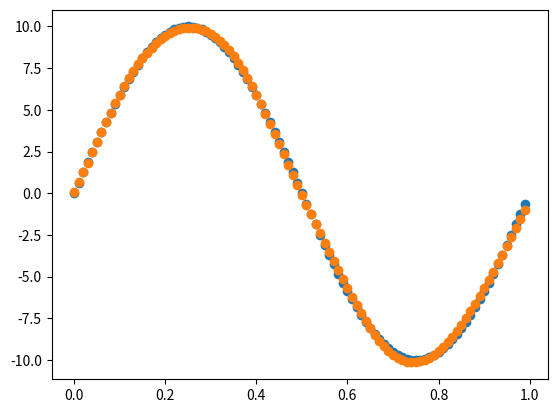

Source code (Python):
import numpy as np

# 函数传入列表layer，保存每层神经元的个数
# 函数会返回一个字典表示的神经网络，并随机的初始化其中的权值。
def create_network(layer):
    network = dict() #保存神经网络参数的字典
    for i in range(1, len(layer)): #循环遍历layer数组
        # 对于第i层的参数wi，它对应一个随机生成的layer(i)*layer(i-1)的矩阵
        network["w" + str(i)] = np.random.random([layer[i], layer[i - 1]])
        # 参数bi，对应一个layer(i)*1的列向量
        network["b" + str(i)] = np.random.random((layer[i], 1))
    return network #返回network

#在神经网络中，使用sigmoid激活函数
def sigmoid(z):
    return 1.0 / (1.0 + np.exp(-z))

# 函数forward实现神经网络的前向传播
# 函数传入神经网络network和基于列向量表示的特征矩阵x
# 函数返回前向传播过程中得到的全部计算结果
def forward(network, x):
    z = list() #设置列表z和a，保存全部的中间计算过程
    a = list()
    z.append(x) #将x添加至z和a中，即z0=a0=x
    a.append(x)
    # 计算神经网络参数下标的最大值layer
    # 字典中的key的数量除以2的整数部分
    layer = len(network) // 2
    for i in range(1, layer + 1): # 循环向前计算
        # 通过network获取参数矩阵w和b
        w = network["w" + str(i)]
        b = network["b" + str(i)]
        # 每层的线性输出结果为矩阵w乘以上一层的输出a(i-1)加b
        res = np.dot(w, a[i-1]) + b
        z.append(res) # 将该结果添加至z
        # 计算激活值
        if i < layer: # 如果当前层i小于总层数layer
            res = sigmoid(res) # 调用sigmoid计算a
            # 这里其实就是最后一层不使用激活函数
        a.append(res) # 将结果添加至a
    return z, a # 返回z和a


# 实现一个函数，计算sigmoid函数的偏导数
def sigmoid_gradient(z):
    return sigmoid(z) * (1 - sigmoid(z))

# 设置函数backward，函数传入神经网络network
# 前向传播的计算结果，线性输出z和激活结果a，样本的标记值y
def backward(network, z, a, y):
    layer = len(network) // 2 #计算神经网络的层数layer
    # 设置字典grades保存全部参数的偏导数
    grades = dict() # 字典的key是参数名，字典的值是该参数的偏导数
    delta = dict() #设置delta，保存每层的误差误差变量
    # 最后一层的误差即为神经网络的输出a[layer]与标记y的差
    delta[layer] = a[layer] - y
    # 根据公式，计算E关于最后一层参数的偏导数
    grades["w" + str(layer)] = np.dot(delta[layer], a[layer - 1].T)
    grades["b" + str(layer)] = np.sum(delta[layer], axis=1, keepdims=True)
    for i in range(layer - 1, 0, -1): # 进入反向传播的循环
        WT = network["w" + str(i + 1)].T
        # 在循环中，根据递推公式，计算每一层的误差变量δ
        delta[i] = np.dot(WT, delta[i + 1]) * sigmoid_gradient(z[i])
        # 根据计算出的δ，计算E关于w和E关于b的偏导数
        grades["w" + str(i)] = np.dot(delta[i], a[i - 1].T)
        grades["b" + str(i)] = np.sum(delta[i], axis=1, keepdims=True)
    return grades #返回保存偏导数的字典grades


# 实现一个计算整体代价的函数cost，用来训练中的调试
# 函数传入神经网络的预测值h与真实值y，计算平方误差
def cost(h, y):
    return np.mean(np.square(h - y))


from matplotlib import pyplot as plt

if __name__ == '__main__':
    # 生成训练数据，使用np.arrange生成一个从0到1，步长为0.01，
    # 含有100个数据点的数组，作为正弦函数的输入数据，保存到x中
    x = np.arange(0.0, 1.0, 0.01)
    # 将0到1的x，乘以2π，从单位间隔转换为弧度值，
    # 也就是将x映射到正弦函数的一个完整周期上
    y = 10 * np.sin(2 * np.pi * x) #计算正弦值，保存到y中
    # 将x和y通过reshape函数转为100乘1的数组，
    # 也就是100个(x, y)坐标，代表100个训练数据
    x = x.reshape(1, 100)
    y = y.reshape(1, 100)
    # 将(x, y)组成的数据点，画在画板上
    # 运行程序，会在画板上出现蓝色的正弦函数
    plt.scatter(x, y)


    # 使用create_network，创建一个3层的神经网络
    # 输入层和输出层中有一个神经元，隐藏层有10个神经元
    network = create_network([1, 10, 1])
    layer = len(network) // 2 # 设置layer保存神经网络的层数
    alpha = 0.001 # 保存迭代速率
    h = 0 # 保存预测结果

    for iterate in range(10000): #进行10000轮迭代
        # 调用forward函数，进行前向传播的计算
        z, a = forward(network, x)
        # 调用backward，使用反向传播算法，计算各参数的偏导数
        grades = backward(network, z, a, y)

        for i in range(1, layer + 1):
            # 使用梯度下降的方式，根据梯度的反方向，更新所有的权重w和b
            network["w" + str(i)] -= alpha * grades["w" + str(i)]
            network["b" + str(i)] -= alpha * grades["b" + str(i)]

        if iterate % 1000 == 0: #每1000次迭代
            h = a[layer]  # 计算神经网络的预测结果
            # 打印神经网络的误差cost，作为提示信息
            print("network cost ",cost(h, y))

    plt.scatter(x, h) # 将神经网络预测的结果，使用橙色绘制出来
    plt.show()










